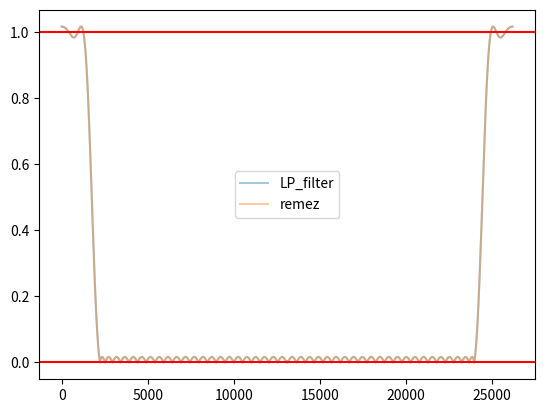

Here is the Python script that generated this plot:
import numpy as np
import scipy
import scipy.signal
import scipy.fft
import scipy.integrate
from math import cos, sin, pi
import matplotlib.pyplot as plt
from functools import lru_cache
from scipy.optimize import linprog
from math import pi


# sound -- to process
# [min_freq, max_freq)
# Really returns twice the filter.
# Most useful for real data `sound`
# (can apply on complex sound, but divide by 2 at the end.)
# Return value is numpy array with dtype=float32
def bandwidth_filter(center_freq, sound, num_bands: int, sample_width: int, SR: int):
    # TODO: adjust the filter to allow smooth freq thresholds.
    # Function which approximates rect but band limited Fourier series
    sinc = LP_filter(center_freq, num_bands, 0.25, SR, sample_width)
    np_sinc = np.array(sinc, dtype=np.complex64)
    conv = scipy.signal.oaconvolve(np_sinc, sound)
    half = len(sinc) // 2
    res = conv[half:-half]
    assert len(res) == len(sound)
    return res


def normalize_freq_SR(freq, SR: int):
    if is_integer(freq):
        center_freq = round(freq)
    elif is_integer(2 * freq):
        center_freq = round(2 * freq)
        SR *= 2
    else:
        print("unphasing with non-integer frequency")
    return (freq, SR)


def unphase_wave(data, freq, SR: int):
    (freq, SR) = normalize_freq_SR(freq, SR)
    # Faster than cos + 1j * sin
    phases = np.multiply(
        np.mod(freq * np.arange(0, len(data)), SR),
        -2j * pi / SR,
        dtype=np.complex64
    )
    unphased = np.multiply(data, np.exp(phases))
    return unphased


def is_integer(x):
    return abs(x - round(x)) < 1E-10


# Useful for frequency shift of filters
def unphase_filter(data, freq, SR: int, dtype=np.complex64):
    (freq, SR) = normalize_freq_SR(freq, SR)
    phases = np.multiply(
        np.mod(freq * np.arange(-len(data) // 2 + 1, len(data) // 2 + 1), SR),
        -2j * pi / SR,
        dtype=np.complex128
    )
    unphased = np.multiply(data, np.exp(phases))
    return np.array(unphased, dtype=dtype)


@lru_cache
def get_remez(freq_threshold, interpolation_width, length):
    # with some hardcoded default params
    assert length % 2 == 1
    res = scipy.signal.remez(length,
                             [0, freq_threshold * (1 - interpolation_width), freq_threshold * (1 + interpolation_width),
                              0.5], [1, 0], fs=1.0)
    res[length // 2] = 2 * freq_threshold
    return res


def remez_filter(min_freq, max_freq, SR: int, length: int):
    # In the LP do not foget to set the bias to be what it should be.
    freq = (max_freq - min_freq) / 2.0
    res = get_remez(freq / SR, 0.25, length)
    res = np.array(res, dtype=np.complex128)
    return unphase_filter(res, -(min_freq + max_freq) / 2, SR)


# a+1 points
def arange(s, e, a, include_sp=True, include_ep=True):
    if include_sp: yield s
    inv = (e - s) / a
    for i in range(1, a):
        yield s + i * inv
    if include_ep: yield e


def fast_LP_filter(num_bands: int, interpolation_width, length: int):
    res = [0.0] * length
    remez = get_remez(1 / (2 * num_bands), interpolation_width, length)
    middle = length // 2
    for i in range(length):
        if (i - middle) % num_bands != 0 or i == middle:
            res[i] = remez[i]
    return res


# TODO: eliminate SR argument. Redundant.
@lru_cache
def base_LP_filter(num_bands: int, interpolation_width, SR: int, length: int, fast_impl=True):
    assert length % 2 == 1
    if fast_impl:
        # Sometimes Remez fails and we can handle this by the next LP code.
        # However, it is very slow and common cases should be cached.
        return fast_LP_filter(num_bands, interpolation_width, length)

    # This is the value of tap[0], in order for all bands to sum to 1.
    middle_tap_idx = length // 2
    middle_tap_value = 1 / num_bands
    # all other taps <= max_abs
    max_abs = middle_tap_value / 2
    # We assume filter is symmetric, and formulate LP only on half the taps
    # We use only the taps that are allowed and will not introduce systematic errors.
    # NOTE: maybe LP_filter can be replaced by remez where unusable taps are zeroed out
    usable_taps = [tap for tap in range(1, length // 2 + 1) if tap % num_bands != 0]
    # interpolation_width = percentage of band length devoted to fading out. In range (0,1)
    # interpolation_width = 1: filter looks like a triangle with base 2 * SR / num_bands, with a single peak (Fejer).
    # interpolation_width = 0: filter looks like a rectangle of width SR / num_bands (sinc).
    assert 0 < interpolation_width < 1
    # # in frequency domain
    num_samples_pass_band = 2 * (length - 1)
    num_samples_interpol_band = 1 * (length - 1)
    num_samples_mask_band = 4 * (length - 1)
    interpol_mid = SR / (2 * num_bands)
    interpol_start = interpol_mid * (1 - interpolation_width)
    interpol_end = interpol_mid * (1 + interpolation_width)
    pass_pts = list(arange(0, interpol_start, num_samples_pass_band))
    interpol_pts = list(arange(interpol_start, interpol_mid, num_samples_interpol_band))
    mask_pts = list(arange(interpol_end, SR / 2, num_samples_mask_band))
    A = []
    B = []
    C = [0] * len(usable_taps) + [1]

    def add_closeness_constraint(coefs, value):
        value = value / 2 + max_abs * sum(coefs)
        A.append(coefs + [-1])
        B.append(value)
        A.append([-c for c in coefs] + [-1])
        B.append(-value)

    def FT(x):
        return [cos(2 * pi * tap * x / SR) for tap in usable_taps]

    for (arr, val) in ((pass_pts, 1), (mask_pts, 0)):
        for x in arr:
            add_closeness_constraint(FT(x), val - 1 * middle_tap_value)
    for x in interpol_pts:
        y = 2 * interpol_mid - x
        FTxy = [a + b for a, b in zip(FT(x), FT(y))]
        add_closeness_constraint(FTxy, 1 - 2 * middle_tap_value)
    # linprog assumes all variables >= 0, so we shifted all variables by max_abs
    ans = linprog(C, A, B)
    if ans.status != 0:
        print("Error code in linprog in LP_filter. error_code=", ans.status, ". Quality=", ans.x[-1])
    tap_values = ans.x[:-1]
    assert len(tap_values) == len(usable_taps), (len(tap_values), len(usable_taps))
    # not forget inserting middle_tap, and their symmetric.
    res = [0.0] * length
    res[middle_tap_idx] = middle_tap_value
    for tap, value in zip(usable_taps, tap_values):
        value = float(value)
        res[middle_tap_idx + tap] = value - max_abs
        res[middle_tap_idx - tap] = value - max_abs
    return res


def LP_filter(center_freq, num_bands: int, interpolation_width, SR: int, length: int):
    # Note num_bands refers to number of bands required for tiling all [-SR/2, SR/2].
    # In practice, we often use only half the number of bands, to tile only [0, SR/2],
    # and the real part is exactly the sound wave.
    return unphase_filter(base_LP_filter(num_bands, interpolation_width, SR, length), -center_freq, SR)


def plot_fft(filter, name):
    L = 2 ** 18
    B = [0] * L
    assert len(filter) % 2 == 1
    B[:len(filter) // 2 + 1] = filter[len(filter) // 2:]
    B[-len(filter) // 2:] = filter[:len(filter) // 2]
    C = np.fft.fft(B)
    C = list(C[:len(C) // 20]) + list(C[-len(C) // 20:])
    xs = list(range(len(C)))
    plt.plot(xs, np.abs(C), label=name, alpha=0.4)


if __name__ == "__main__":
    # visualizing the filter.
    SR = 22050
    num_bands = 75
    filter_size = 513
    min_freq = -SR / (2 * num_bands)
    max_freq = SR / (2 * num_bands)
    # A1 = get_sinc(min_freq, max_freq, SR, 257)
    A2 = LP_filter(0, num_bands, 0.25, SR, filter_size)
    A3 = remez_filter(min_freq, max_freq, SR, filter_size)
    # A3 = LSQ_filter(min_freq, max_freq, SR, len(A1))
    # plot_fft(A1, "sindiff")
    plot_fft(A2, "LP_filter")
    plot_fft(A3, "remez")
    plt.axhline(y=0, color='r', linestyle='-')
    plt.axhline(y=1, color='r', linestyle='-')
    plt.legend()
    plt.show()

    assert SR % (2 * num_bands) == 0
    smsm = np.array([0] * filter_size, dtype=np.float32)
    for i in range(0, SR, round(max_freq)):
        # smsm = np.add(smsm, get_sinc(i, i + max_freq, SR, len(smsm)))
        # smsm = np.add(smsm, remez_filter(i-max_freq / 2, i+max_freq / 2, SR, len(smsm)))
        smsm = np.add(smsm, LP_filter(i, num_bands, 0.25, SR, len(smsm)))
    smsm[len(smsm) // 2] -= 2
    # numerical errors are eliminated once unphase_filter returns complex128 instead of complex64
    print("total error", np.abs(smsm).sum())
    for i in range(len(smsm)):
        if np.abs(smsm[i]) > 1E-4:
            print(i, smsm[i])
